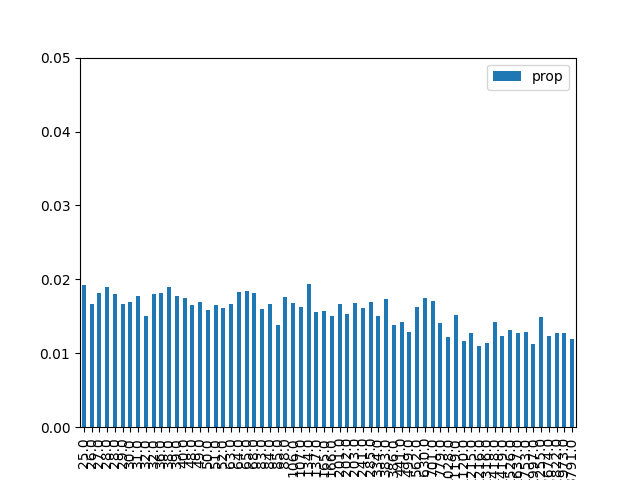

Data behind this chart, as committed beside it:
, result, prop, energy
1, 000001, 0.01929, 25.0
9, 001001, 0.0167, 26.0
18, 010010, 0.01811, 27.0
26, 011010, 0.0189, 28.0
38, 100110, 0.01804, 28.0
29, 011101, 0.01673, 29.0
5, 000101, 0.01694, 30.0
33, 100001, 0.01778, 31.0
42, 101010, 0.01509, 32.0
22, 010110, 0.018, 32.0
20, 010100, 0.01821, 36.0
6, 000110, 0.01894, 38.0
34, 100010, 0.01779, 39.0
41, 101001, 0.01746, 40.0
24, 011000, 0.0166, 48.0
45, 101101, 0.01698, 49.0
10, 001010, 0.01591, 50.0
17, 010001, 0.01656, 51.0
37, 100101, 0.01619, 52.0
16, 010000, 0.01669, 63.0
36, 100100, 0.01829, 64.0
2, 000010, 0.01837, 65.0
25, 011001, 0.01818, 68.0
13, 001101, 0.01604, 83.0
40, 101000, 0.0167, 84.0
30, 011110, 0.01385, 85.0
21, 010101, 0.01767, 88.0
4, 000100, 0.01674, 106.0
32, 100000, 0.01626, 107.0
8, 001000, 0.01938, 134.0
46, 101110, 0.01555, 137.0
0, 000000, 0.0157, 165.0
53, 110101, 0.01509, 166.0
28, 011100, 0.01673, 201.0
57, 111001, 0.01538, 202.0
14, 001110, 0.01685, 203.0
49, 110001, 0.01606, 241.0
44, 101100, 0.01691, 285.0
54, 110110, 0.0151, 334.0
12, 001100, 0.01734, 383.0
58, 111010, 0.0138, 386.0
50, 110010, 0.01419, 441.0
61, 111101, 0.01283, 499.0
52, 110100, 0.01621, 562.0
56, 111000, 0.01742, 630.0
48, 110000, 0.01703, 701.0
62, 111110, 0.01408, 779.0
23, 010111, 0.0122, 1028
60, 111100, 0.01517, 1119
27, 011011, 0.01168, 1120
19, 010011, 0.01273, 1215
39, 100111, 0.01092, 1216
43, 101011, 0.01144, 1316
7, 000111, 0.01422, 1418
35, 100011, 0.01237, 1419
11, 001011, 0.01321, 1526
3, 000011, 0.01274, 1637
31, 011111, 0.01287, 1753
47, 101111, 0.01127, 1997
15, 001111, 0.01495, 2255
... 4 more rows
